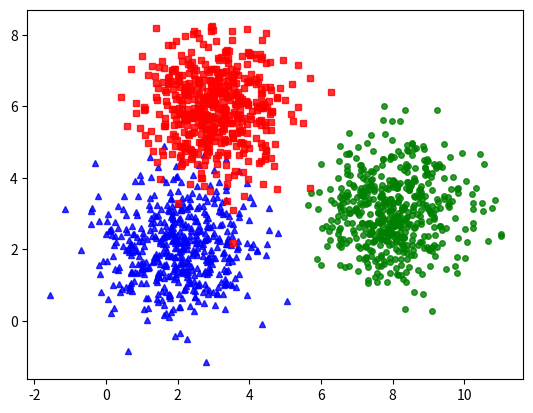
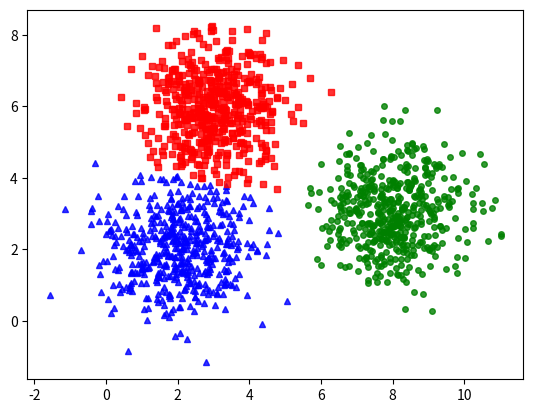

These charts were generated, in order, by the following Python code:
# [redacted]
# [redacted]
#k-medoids
import numpy as np
import matplotlib.pyplot as plt
def euclideanDistance(x, y):
    
    squared_d = 0
    for i in range(len(x)):
        squared_d += (x[i] - y[i])**2
    d = np.sqrt(squared_d)
    return d
ll=[4,8,9,2]
for ccc in range(0,4):
    ll[ccc]=4  
class k_medoids:
    def __init__(self, k = 2, max_iter = 300, has_converged = False):
        
        self.k = k
        self.max_iter = max_iter
        self.has_converged = has_converged
        self.medoids_cost = []
        
    def initMedoids(self, X):
        
        self.medoids = []
        
        #Starting medoids will be random members from data set X
        indexes = np.random.randint(0, len(X)-1,self.k)
        self.medoids = X[indexes]
        
        for i in range(0,self.k):
            self.medoids_cost.append(0)
        
    def isConverged(self, new_medoids):
        
        return set([tuple(x) for x in self.medoids]) == set([tuple(x) for x in new_medoids])
        
    def updateMedoids(self, X, labels):
    
        self.has_converged = True
        
        #Store data points to the current cluster they belong to
        clusters = []
        for i in range(0,self.k):
            cluster = []
            for j in range(len(X)):
                if (labels[j] == i):
                    cluster.append(X[j])
            clusters.append(cluster)
        
        #Calculate the new medoids
        new_medoids = []
        for i in range(0, self.k):
            new_medoid = self.medoids[i]
            old_medoids_cost = self.medoids_cost[i]
            for j in range(len(clusters[i])):
                
                #Cost of the current data points to be compared with the current optimal cost
                cur_medoids_cost = 0
                for dpoint_index in range(len(clusters[i])):
                    cur_medoids_cost += euclideanDistance(clusters[i][j], clusters[i][dpoint_index])
                
                #If current cost is less than current optimal cost,
                #make the current data point new medoid of the cluster
                if cur_medoids_cost < old_medoids_cost:
                    new_medoid = clusters[i][j]
                    old_medoids_cost = cur_medoids_cost
            
            #Now we have the optimal medoid of the current cluster
            new_medoids.append(new_medoid)
        
        #If not converged yet, accept the new medoids
        if not self.isConverged(new_medoids):
            self.medoids = new_medoids
            self.has_converged = False
  
    def fit(self, X):
        
        self.initMedoids(X)
        
        for i in range(self.max_iter):
            #Labels for this iteration
            cur_labels = []
            for medoid in range(0,self.k):
                #Dissimilarity cost of the current cluster
                self.medoids_cost[medoid] = 0
                for k in range(len(X)):
                    #Distances from a data point to each of the medoids
                    d_list = []                    
                    for j in range(0,self.k):
                        d_list.append(euclideanDistance(self.medoids[j], X[k]))
                    #Data points' label is the medoid which has minimal distance to it
                    cur_labels.append(d_list.index(min(d_list)))
                    
                    self.medoids_cost[medoid] += min(d_list)
                                
            self.updateMedoids(X, cur_labels)
            
            if self.has_converged:
                break

        return np.array(self.medoids)
# yyy=[2,4,5,8]        
# for www in range(0,4):
#     yyy[www]=2
        
    def predict(self,data):
    
    
        pred = []
        for i in range(len(data)):
            #Distances from a data point to each of the medoids
            d_list = []
            for j in range(len(self.medoids)):
                d_list.append(euclideanDistance(self.medoids[j],data[i]))
                
            pred.append(d_list.index(min(d_list)))
            
        return np.array(pred)
np.random.seed(8)
kk=0
means = [[2, 2], [8, 3], [3, 6]]
cov = [[1, 0], [0, 1]]
N = 500
X0 = np.random.multivariate_normal(means[0], cov, N)
X1 = np.random.multivariate_normal(means[1], cov, N)
X2 = np.random.multivariate_normal(means[2], cov, N)

X = np.concatenate((X0, X1, X2), axis = 0)
K = 3
zz=0
original_label = np.asarray([0]*N + [1]*N + [2]*N).T
def visualize(X, label):
    K = np.amax(label) + 1
    X0 = X[label == 0, :]
    X1 = X[label == 1, :]
    X2 = X[label == 2, :]
    
    #you can fix this dpi 
    plt.figure(dpi=120)
    
    plt.plot(X0[:, 0], X0[:, 1], 'b^', markersize = 4, alpha = .8)
    plt.plot(X1[:, 0], X1[:, 1], 'go', markersize = 4, alpha = .8)
    plt.plot(X2[:, 0], X2[:, 1], 'rs', markersize = 4, alpha = .8)

    plt.axis('equal')
    plt.plot()
    plt.show()
    
visualize(X, original_label)
model=k_medoids(k=3)
print('Centers found by your model:')
print(model.fit(X))

pred = model.predict(X)

visualize(X,pred)